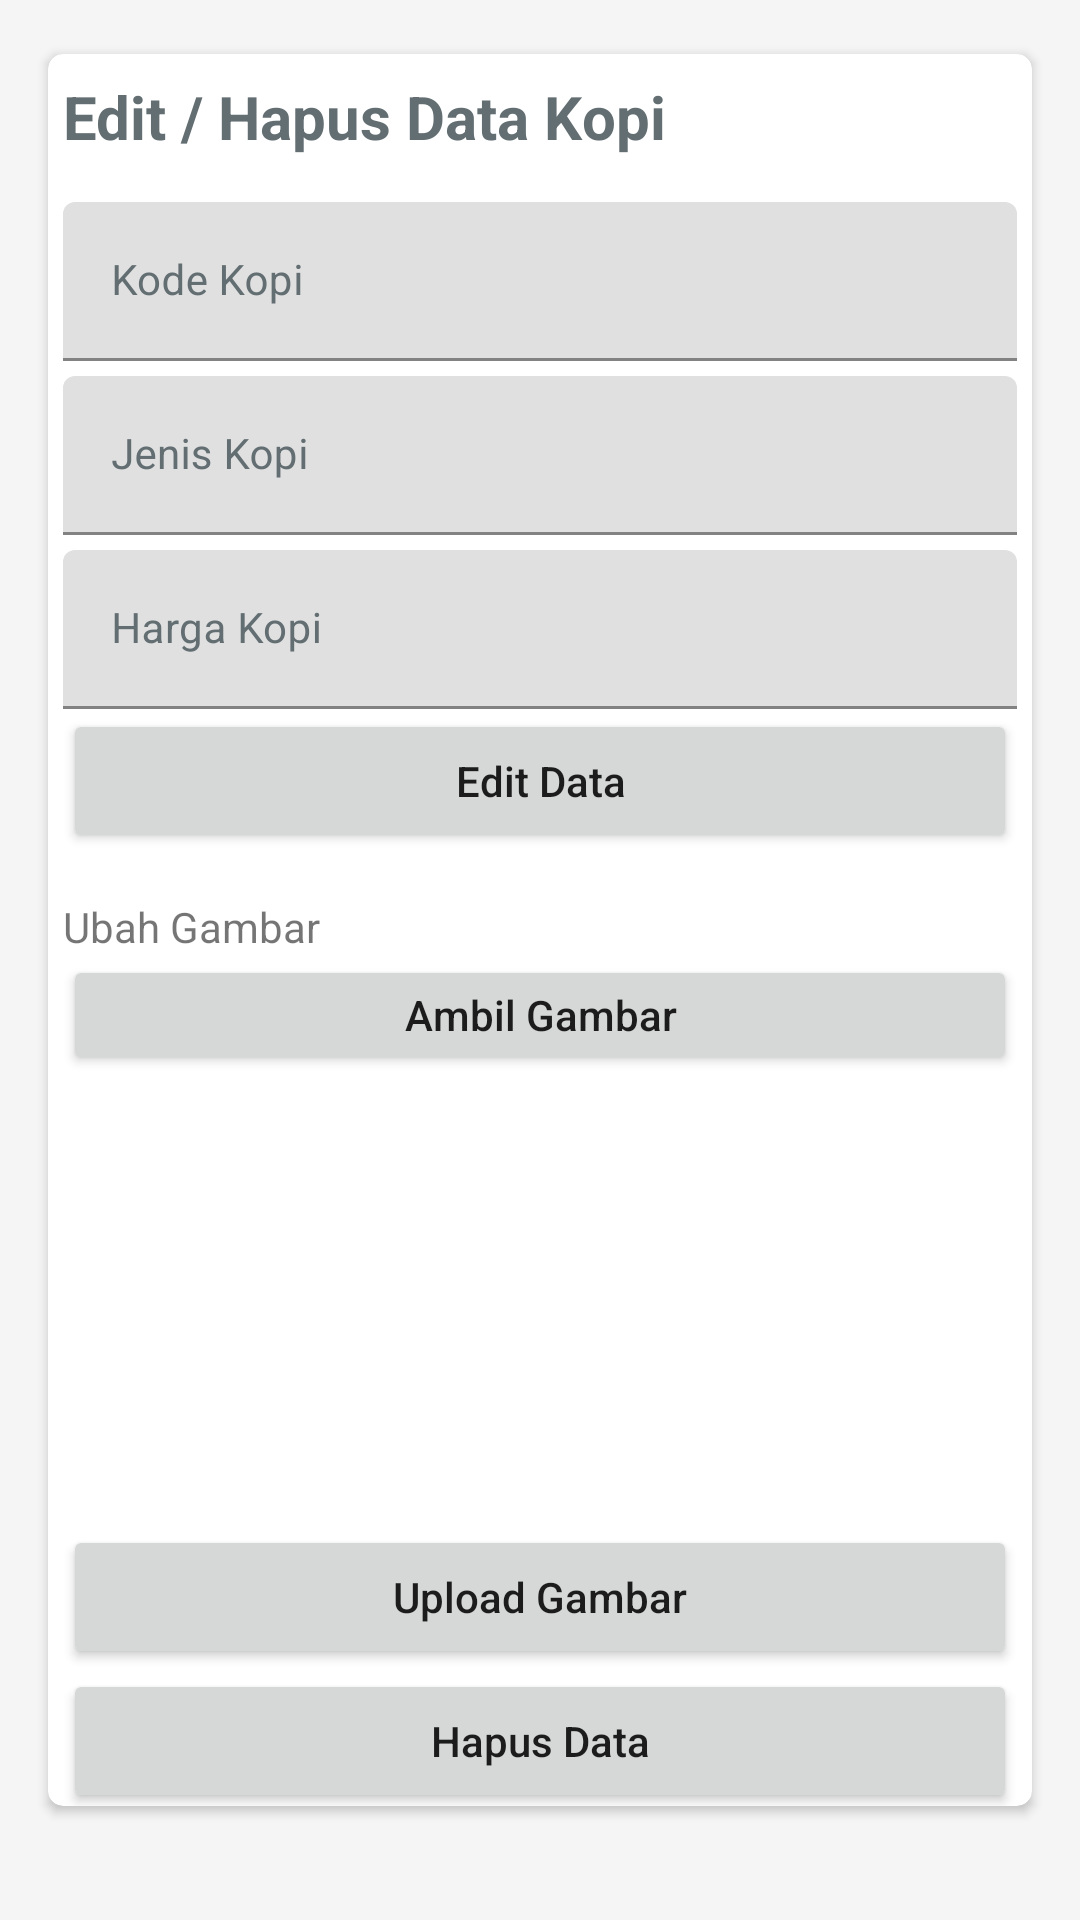

The Android layout XML behind this screen, and the referenced resources:
<!-- AndroidManifest.xml: application theme Theme.UtsPenjualanKopiBubuk -->
<!-- res/layout/activity_edit_kopi_dan_hapus.xml -->
<?xml version="1.0" encoding="utf-8"?>
<LinearLayout xmlns:android="http://schemas.android.com/apk/res/android"
    xmlns:app="http://schemas.android.com/apk/res-auto"
    xmlns:tools="http://schemas.android.com/tools"
    android:layout_width="match_parent"
    android:layout_height="wrap_content"
    android:orientation="vertical"
    android:background="#F5F5F5"
    android:gravity="center">

    <ScrollView
        android:layout_width="match_parent"
        android:layout_height="match_parent"
        android:layout_gravity="center"
        android:fillViewport="true"
        android:layout_marginBottom="20dp">

        <TableLayout
            android:layout_width="match_parent"
            android:layout_height="match_parent"
            android:gravity="center"
            android:stretchColumns="1">
            <androidx.cardview.widget.CardView
                android:layout_width="match_parent"
                android:layout_height="wrap_content"
                android:layout_marginRight="16dp"
                app:cardCornerRadius="5dp"
                android:layout_marginLeft="16dp">
                <LinearLayout
                    android:layout_width="match_parent"
                    android:layout_height="wrap_content"
                    android:orientation="vertical"
                    android:layout_marginRight="5dp"
                    android:layout_marginLeft="5dp"
                    android:gravity="center"
                    android:layout_marginTop="5dp"
                    android:layout_gravity="center"
                    android:background="#FFF">
                    <TextView
                        android:layout_width="match_parent"
                        android:layout_height="wrap_content"
                        android:text="Edit / Hapus Data Kopi"
                        android:textColor="#636E72"
                        android:textSize="20dp"
                        android:textStyle="bold"/>
                    <com.google.android.material.textfield.TextInputLayout
                        android:layout_width="match_parent"
                        android:layout_height="wrap_content"
                        android:textColorHint="#636E72"
                        android:layout_marginTop="15dp"
                        android:hint="Kode Kopi">
                        <com.google.android.material.textfield.TextInputEditText
                            android:layout_width="match_parent"
                            android:layout_height="wrap_content"
                            android:textColor="#636E72"
                            android:textSize="14dp"
                            android:textColorHint="#636E72"
                            android:id="@+id/edtKodeKopi"
                            android:inputType="textAutoComplete"/>
                    </com.google.android.material.textfield.TextInputLayout>
                    <com.google.android.material.textfield.TextInputLayout
                        android:layout_width="match_parent"
                        android:layout_height="wrap_content"
                        android:hint="Jenis Kopi"
                        android:textColorHint="#636E72"
                        android:layout_marginTop="5dp">
                        <com.google.android.material.textfield.TextInputEditText
                            android:layout_width="match_parent"
                            android:layout_height="wrap_content"
                            android:textColor="#636E72"
                            android:textSize="14dp"
                            android:id="@+id/edtJenisKopi"
                            android:textColorHint="#636E72"
                            android:inputType="textAutoComplete"/>
                    </com.google.android.material.textfield.TextInputLayout>

                    <com.google.android.material.textfield.TextInputLayout
                        android:layout_width="match_parent"
                        android:layout_height="wrap_content"
                        android:hint="Harga Kopi"
                        android:textColorHint="#636E72"
                        android:layout_marginTop="5dp">
                        <com.google.android.material.textfield.TextInputEditText
                            android:layout_width="match_parent"
                            android:layout_height="wrap_content"
                            android:textColor="#636E72"
                            android:textSize="14dp"
                            android:id="@+id/edtHargaKopi"
                            android:textColorHint="#636E72"
                            android:inputType="textEmailAddress"/>
                    </com.google.android.material.textfield.TextInputLayout>
                    <Button
                        android:layout_width="match_parent"
                        android:layout_height="wrap_content"
                        android:text="Edit Data"
                        android:id="@+id/editData"
                        android:textAllCaps="false"/>
                    <TextView
                        android:layout_width="match_parent"
                        android:layout_height="wrap_content"
                        android:layout_marginTop="15dp"
                        android:text="Ubah Gambar"/>
                    <Button
                        android:id="@+id/btnTakeImage"
                        android:layout_width="match_parent"
                        android:layout_height="40dp"
                        android:gravity="center"
                        android:textAllCaps="false"
                        android:text="Ambil Gambar"/>
                    <ImageView
                        android:layout_width="150dp"
                        android:layout_height="150dp"
                        android:layout_gravity="center"
                        android:id="@+id/gambarKopi"/>

                    <Button
                        android:id="@+id/btnUploadGambar"
                        android:layout_width="match_parent"
                        android:layout_height="wrap_content"
                        android:text="Upload Gambar"
                        android:textAllCaps="false" />
                    <Button
                        android:id="@+id/hapusData"
                        android:layout_width="match_parent"
                        android:layout_height="wrap_content"
                        android:text="Hapus Data"
                        android:textAllCaps="false" />

                </LinearLayout>
            </androidx.cardview.widget.CardView>
        </TableLayout>
    </ScrollView>
</LinearLayout>
<!-- resources referenced by this layout -->
<resources>
  <style name="Theme.UtsPenjualanKopiBubuk" parent="Theme.MaterialComponents.DayNight.DarkActionBar">
          
          <item name="colorPrimary">@color/purple_500</item>
          <item name="colorPrimaryVariant">@color/purple_700</item>
          <item name="colorOnPrimary">@color/white</item>
          
          <item name="colorSecondary">@color/teal_200</item>
          <item name="colorSecondaryVariant">@color/teal_700</item>
          <item name="colorOnSecondary">@color/black</item>
          
          <item name="android:statusBarColor" tools:targetApi="l">?attr/colorPrimaryVariant</item>
          
      </style>
  <!-- not gathered from this repository: default colours our renderer supplied (Android Studio template values) -->
  <color name="purple_500">#FF6200EE</color>
  <color name="purple_700">#FF3700B3</color>
  <color name="teal_200">#FF03DAC5</color>
  <color name="teal_700">#FF018786</color>
  <color name="black">#FF000000</color>
  <color name="white">#FFFFFFFF</color>
</resources>
